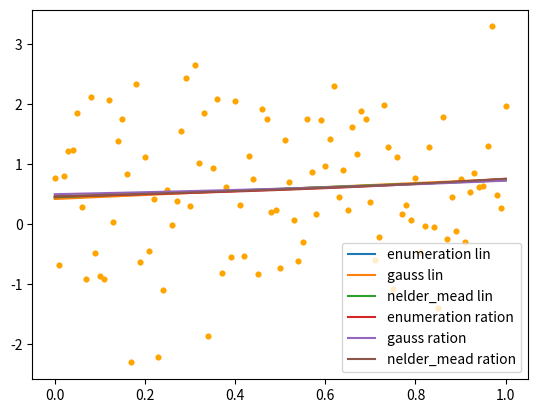

The matplotlib source for this figure:
import random
import matplotlib.pyplot as plt
import numpy as np
from scipy.optimize import minimize
from typing import Callable


def lin_func(x: list, a: float, b: float) -> np.array:
    """
    Function for finding result of linear function for every x

    :param x: list of elements
    :param a: coefficient a
    :param b: coefficient b
    :type x: list
    :type a: float
    :type b: float
    :return: array of results of counting
    :rtype: np.array
    """

    return a * np.array(x) + b


def ration_func(x: list, a: float, b: float) -> np.array:
    """
    Function for finding result of rational function for every x

    :param x: list of elements
    :param a: coefficient a
    :param b: coefficient b
    :type x: list
    :type a: float
    :type b: float
    :return: array of results of counting
    :rtype: np.array
    """

    return a / (1 + b * np.array(x))


def errors_func(function: Callable, x: list, a: float, b: float, y: list) -> np.array:
    """
    Function for finding errors function of input function

    :param function: input function
    :param x: list of elements
    :param a: coefficient a
    :param b: coefficient b
    :param y: list of results
    :type function: Callable
    :type x: list
    :type a: float
    :type b: float
    :type y: list
    :return: array of results of counting
    :rtype: np.array
    """

    return np.sum((function(x, a, b) - y) ** 2)


def enumeration(func: Callable, x: list, y: list) -> (float, float):
    """
    Function of exhaustive search of minimum of input function

    :param func: input function
    :param x: list of x
    :param y: list of y
    :return: best params a and b to minimize function
    :rtype: tuple
    """

    min_error = np.inf
    best_a = np.inf
    best_b = np.inf

    for a_i in np.linspace(-1, 1, 100):
        for b_j in np.linspace(-1, 1, 100):
            current_error = errors_func(func, x, a_i, b_j, y)

            if current_error < min_error:
                min_error = current_error
                best_a = a_i
                best_b = b_j

    return best_a, best_b


def gauss(func: Callable, x: list, y: list, eps: float = 0.001) -> (float, float):
    """
    Function of gauss's method to find minimum of input function

    :param func: input function
    :param x: list of x
    :param y: list of y
    :param eps: epsilon
    :type func: Callable
    :type x: list
    :type y: list
    :type eps: float
    :return: best params a and b to minimize function
    :rtype: tuple
    """

    a_cur = 100
    b_cur = 100
    a_next = 0
    b_next = 0

    a_vars = np.linspace(-1, 1, 100)
    b_vars = np.linspace(-1, 1, 100)

    while (abs(a_next - a_cur) > eps) or (abs(b_next - b_cur) > eps) or (
            abs(errors_func(func, x, a_next, b_next, y) - errors_func(func, x, a_cur, b_cur, y)) > eps):
        a_cur = a_next
        b_cur = b_next

        results = []
        for a_i in a_vars:
            results.append(errors_func(func, x, a_i, b_cur, y))

        a_next = a_vars[np.argmin(results)]

        results = []
        for b_i in b_vars:
            results.append(errors_func(func, x, a_next, b_i, y))

        b_next = b_vars[np.argmin(results)]

    return a_next, b_next


def nelder_mead(func: Callable, eps: float = 0.001) -> (float, float):
    """
    Function of Nelder Mead's method to find minimum of input function

    :param func: input function
    :param eps: epsilon
    :type func: Callable
    :type eps: float
    :return: best params a and b to minimize function
    :rtype: tuple
    """

    best = minimize(func, x0=[0, 0], method='Nelder-Mead', tol=eps)
    return best['x'][0], best['x'][1]


# Creating of data
alpha = random.uniform(0.00000001, 0.99999999)
beta = random.uniform(0.00000001, 0.99999999)

x_list = [k / 100 for k in range(101)]
y_list = [alpha * xk + beta + random.normalvariate(0, 1) for xk in x_list]


def errors_func_lin_neldler(params: list) -> np.array:
    """
    Function for finding errors function of linear function for Nelder Mead's method (because of specific of scipy)

    :param params: params a and b
    :type params: list
    :return: errors sum
    :rtype: np.array
    """

    a = params[0]
    b = params[1]
    return np.sum((a * np.array(x_list) + b - np.array(y_list)) ** 2)


def errors_func_ration_neldler(params):
    """
    Function for finding errors function of rational function for Nelder Mead's method (because of specific of scipy)

    :param params: params a and b
    :type params: list
    :return: errors sum
    :rtype: np.array
    """

    a = params[0]
    b = params[1]
    return np.sum(((a / (1 + b * np.array(x_list))) - np.array(y_list)) ** 2)


# Plot results for linear function
plt.scatter(x_list, y_list, color='orange', s=10)
plt.plot(x_list, lin_func(x_list, *enumeration(lin_func, x_list, y_list)), label="enumeration lin")
plt.plot(x_list, lin_func(x_list, *gauss(lin_func, x_list, y_list)), label="gauss lin")
plt.plot(x_list, lin_func(x_list, *nelder_mead(errors_func_lin_neldler)), label="nelder_mead lin")
plt.legend()
plt.show()


# Plot results for rational function
plt.scatter(x_list, y_list, color='orange', s=10)
plt.plot(x_list, ration_func(x_list, *enumeration(ration_func, x_list, y_list)), label="enumeration ration")
plt.plot(x_list, ration_func(x_list, *gauss(ration_func, x_list, y_list)), label="gauss ration")
plt.plot(x_list, ration_func(x_list, *nelder_mead(errors_func_ration_neldler)), label="nelder_mead ration")
plt.legend()
plt.show()
